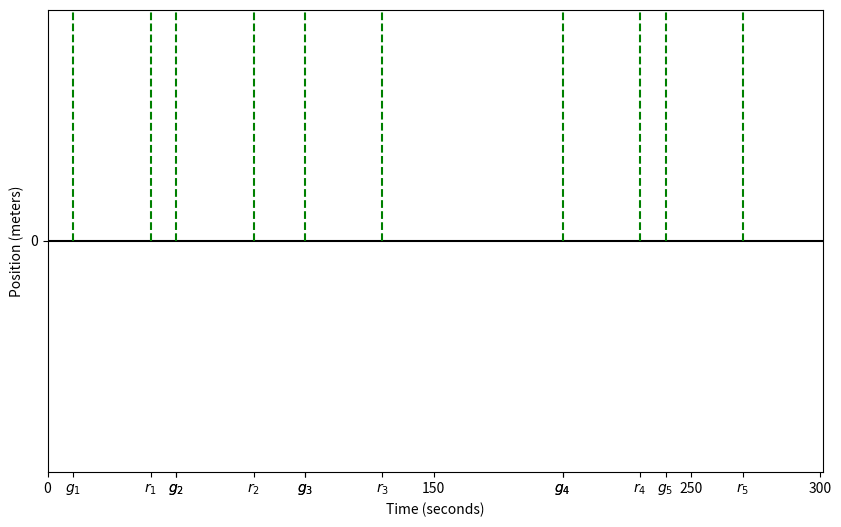

Write the Python code that produced this figure.
import numpy as np
import matplotlib.pyplot as plt

# Function to plot the trajectory of the vehicle
# NOTE: This function is provided for visualization purposes only
# You do not need to understand how it works to complete the assignment
# The function takes the following inputs:
# - p: a numpy array with the position of the vehicle at each time period
# - l: a list with the positions of the green lights
# - g: a list with the time each green light turns on
# - r: a list with the time each green light turns off
# - filename: the name of the file where the plot will be saved
# The function does not return anything, 
# but it saves a plot in the file specified by the filename parameter.

def plot_trajectory(p, l, g, r, filename='smooth_ride.pdf'):
    T = len(p)
    K = len(l)
    plt.figure(figsize=(10, 6))
    plt.plot(range(1, T+1), p, color='k', label='Position of the vehicle')
    for i in range(K):
        plt.hlines(l[i], g[i], r[i], colors='g', linestyles='solid')
        plt.vlines(g[i], 0, l[i], colors='g', linestyles='dashed')
        plt.vlines(r[i], 0, l[i], colors='g', linestyles='dashed')
        plt.hlines(l[i], 0, g[i], colors='g', linestyles='dashed')
        annotation_x = (g[i] + r[i]) / 2
        annotation_y = l[i] + 30
        plt.annotate(rf'$T_{{{i+1}}}$', (annotation_x, annotation_y), color='g', fontsize=12, ha='center')

    plt.xlabel(r'Time (seconds)')
    plt.ylabel(r'Position (meters)')
    xtick_labels = [rf'$g_{{{i+1}}}$' for i in range(K)] + [rf'$r_{{{i+1}}}$' for i in range(K)]
    xtick_positions = g + r
    ytick_labels = [rf'$l_{{{i+1}}}$' for i in range(K)]
    ytick_positions = l
    current_xticks = list(plt.xticks()[0])
    current_xtick_labels = list(plt.xticks()[1])
    new_xticks = current_xticks + xtick_positions
    new_xtick_labels = list(current_xtick_labels) + xtick_labels
    plt.xticks(new_xticks, new_xtick_labels, rotation=0)
    current_yticks = list(plt.yticks()[0])
    current_ytick_labels = list(plt.yticks()[1])
    new_yticks = current_yticks + ytick_positions
    new_ytick_labels = list(current_ytick_labels) + ytick_labels
    plt.yticks(new_yticks, new_ytick_labels)
    plt.grid(False)
    plt.xlim([0, len(p)])
    plt.ylim([0, p[-1]])
    plt.savefig(filename)
    plt.show()

if __name__ == "__main__":
    T = 301  # Total time periods (in seconds)
    K = 5  # Number of green lights
    L = 3000  # Total length of the route (in meters)
    g = [10,50,100,200,240]# Time green light turns on
    r = [40,80,130,230,270]# Time green light turns off
    l = [300,825,1620,1900,2800]# Positions of the lights (in meters)
    p = np.zeros(T) # Insert the solution of the optimization problem here
    plot_trajectory(p, l, g, r)